Run: headless pygame with SDL's dummy video driver; simulated clock (each Clock.tick advances the game by its frame time, no real sleeping); random seed 0; keys injected as events and as key.get_pressed() state; no mouse input.
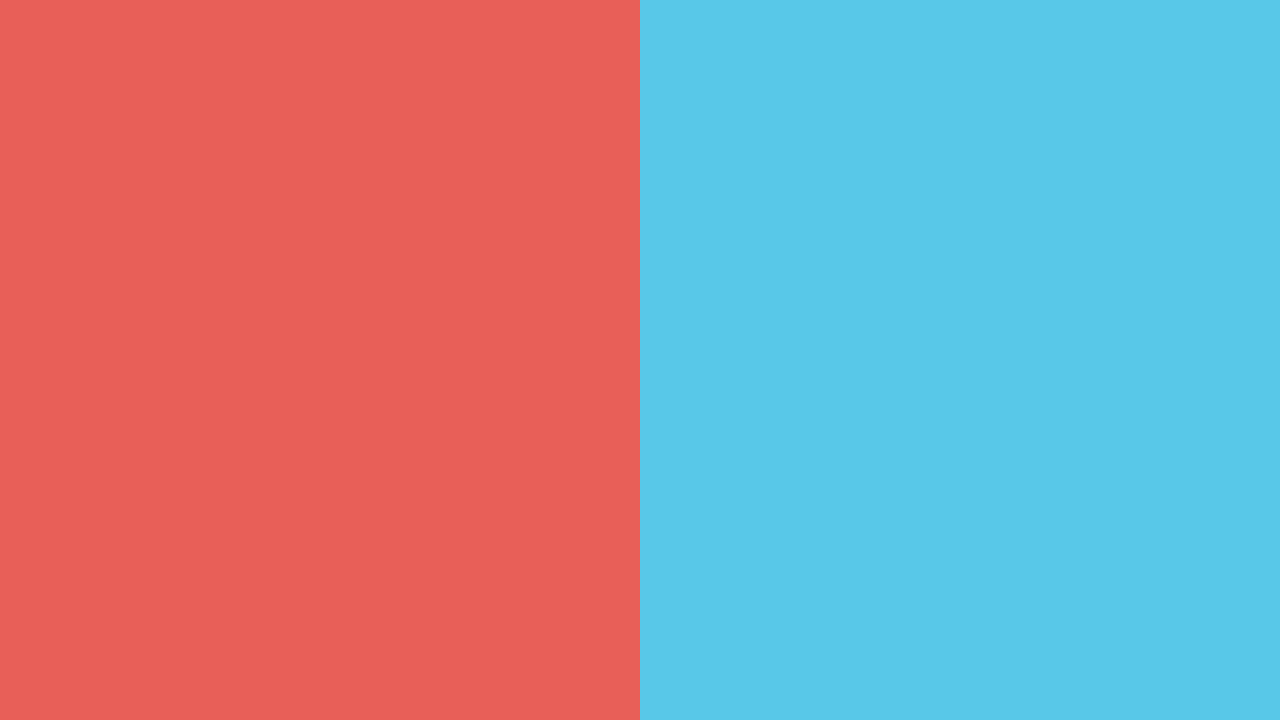
Frame 1 of 4 · flips 1–60 · no input
Frame 2 of 4 · flips 61–180 · tapped SPACE, RETURN · held RIGHT (→), D · screen unchanged from frame 1, image omitted
Frame 3 of 4 · flips 181–300 · held DOWN (↓), S · screen unchanged from frame 2, image omitted
Frame 4 of 4 · flips 301–420 · held LEFT (←), A, UP (↑), W · screen unchanged from frame 3, image omitted

The pygame program that drew these frames:

"""http://de.wikipedia.org/wiki/Minecraft"""
import pygame as pg
class App:
    WIDTH = 1280
    HEIGHT = 720
    WINDOW = pg.display.set_mode((WIDTH,HEIGHT))
    is_running = True
    def __init__(self):
        pass
    def run(self):
        while self.is_running:
            self.WINDOW.fill(pg.Color("#e85f58"),(0,0,self.WIDTH // 2,self.HEIGHT))
            self.WINDOW.fill(pg.Color("#58c8e8"),(self.WIDTH // 2,0,self.WIDTH,self.HEIGHT))
            
            pg.display.update()
            self.check_events()
    def check_events(self):
        for event in pg.event.get():
            if event.type == pg.QUIT:
                pg.quit()
if __name__ == "__main__":
    APP = App()
    APP.run()
